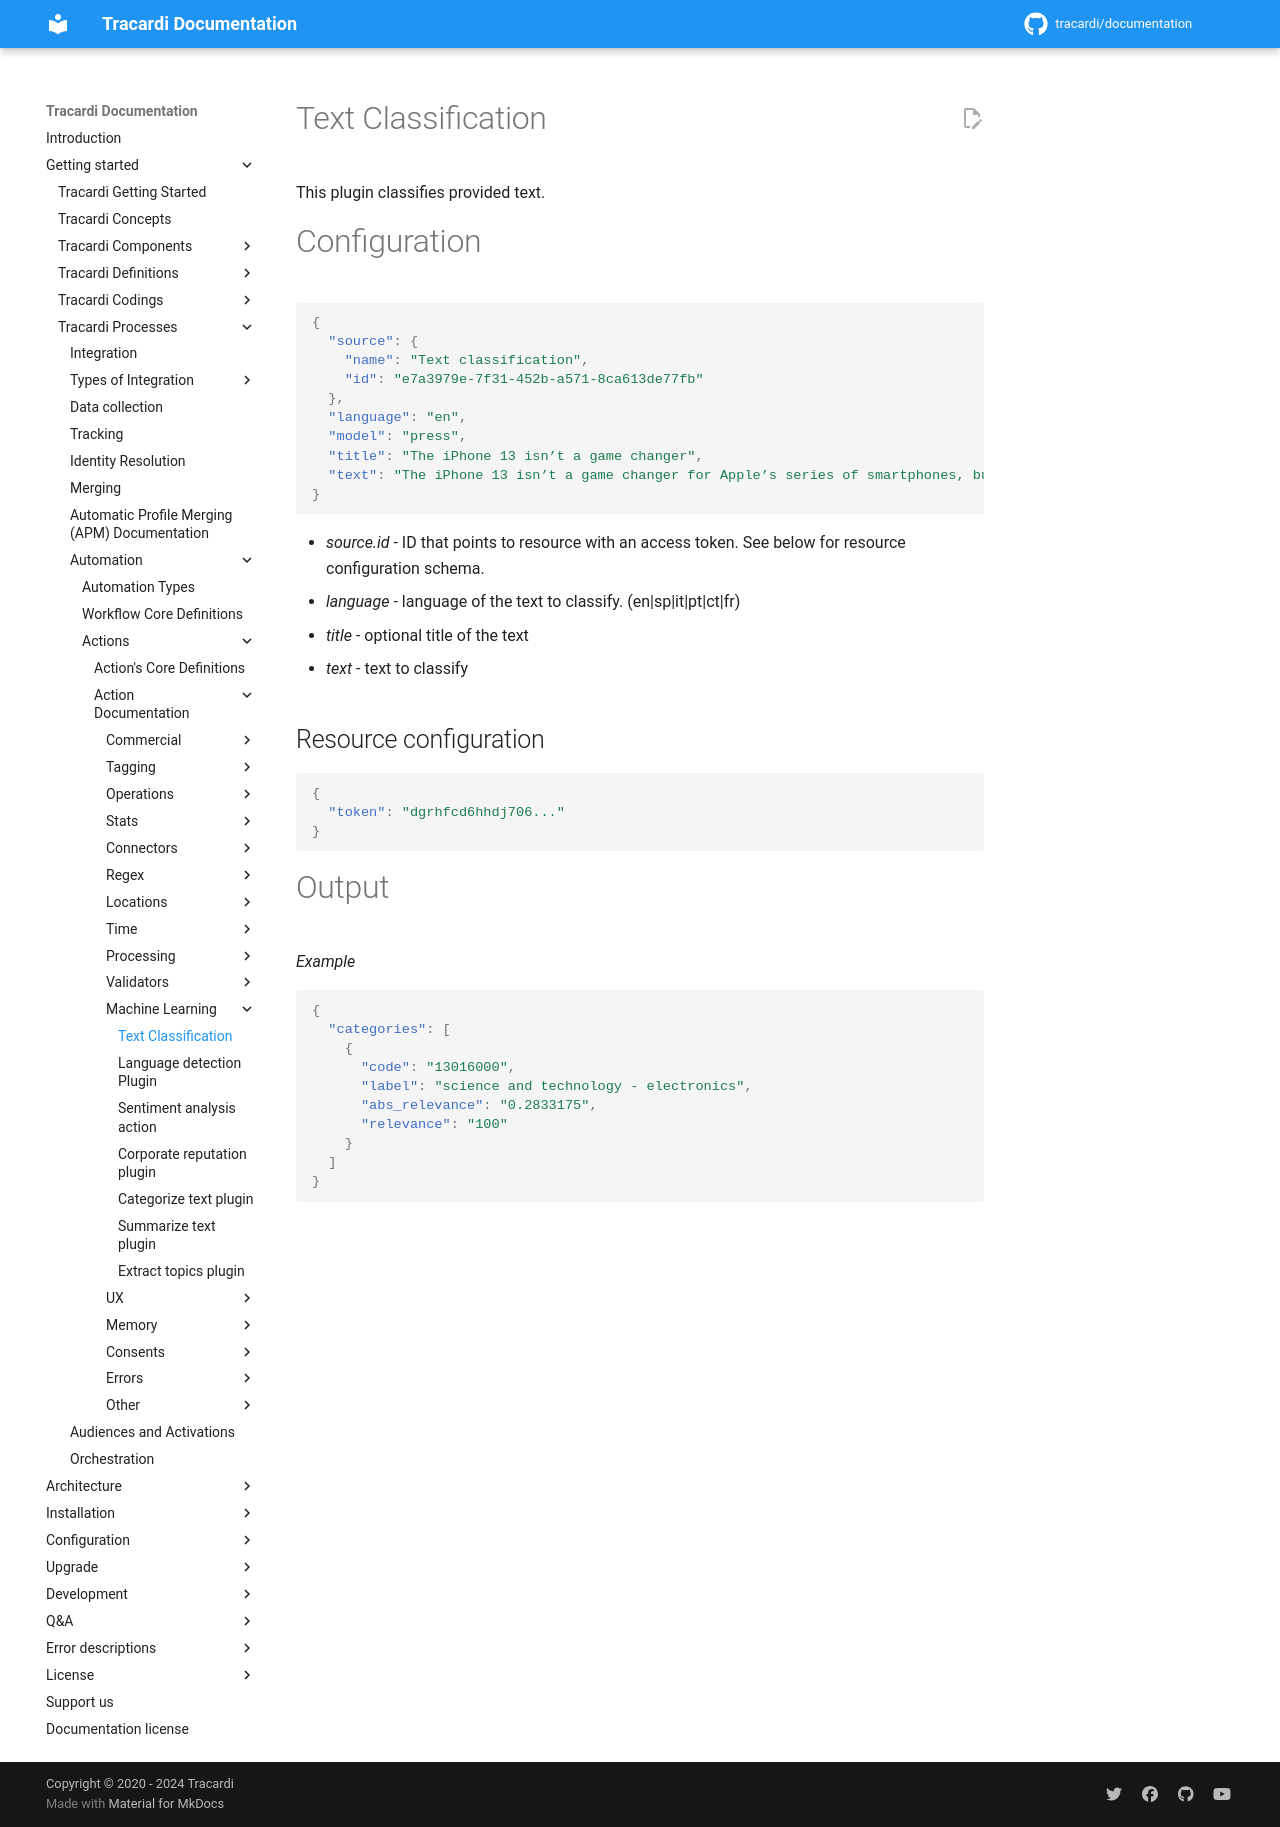

repository: Tracardi/documentation · page: 1.1.x/getting_started/processes/workflow/actions/text_classification_action/index.html · generator: mkdocs

# Text Classification

This plugin classifies provided text.

# Configuration

```json
{
  "source": {
    "name": "Text classification",
    "id": "e7a3979e-7f31-452b-a571-8ca613de77fb"
  },
  "language": "en",
  "model": "press",
  "title": "The iPhone 13 isn’t a game changer",
  "text": "The iPhone 13 isn’t a game changer for Apple’s series of smartphones, but it’s an ..."
}
```

* *source.id* - ID that points to resource with an access token. See below for resource configuration schema.
* *language* - language of the text to classify. (en|sp|it|pt|ct|fr)
* *title* - optional title of the text
* *text* - text to classify

## Resource configuration

```json
{
  "token": "dgrhfcd6hhdj706..."
}
```

# Output

*Example*

```json
{
  "categories": [
    {
      "code": "13016000",
      "label": "science and technology - electronics",
      "abs_relevance": "0.2833175",
      "relevance": "100"
    }
  ]
}
```
